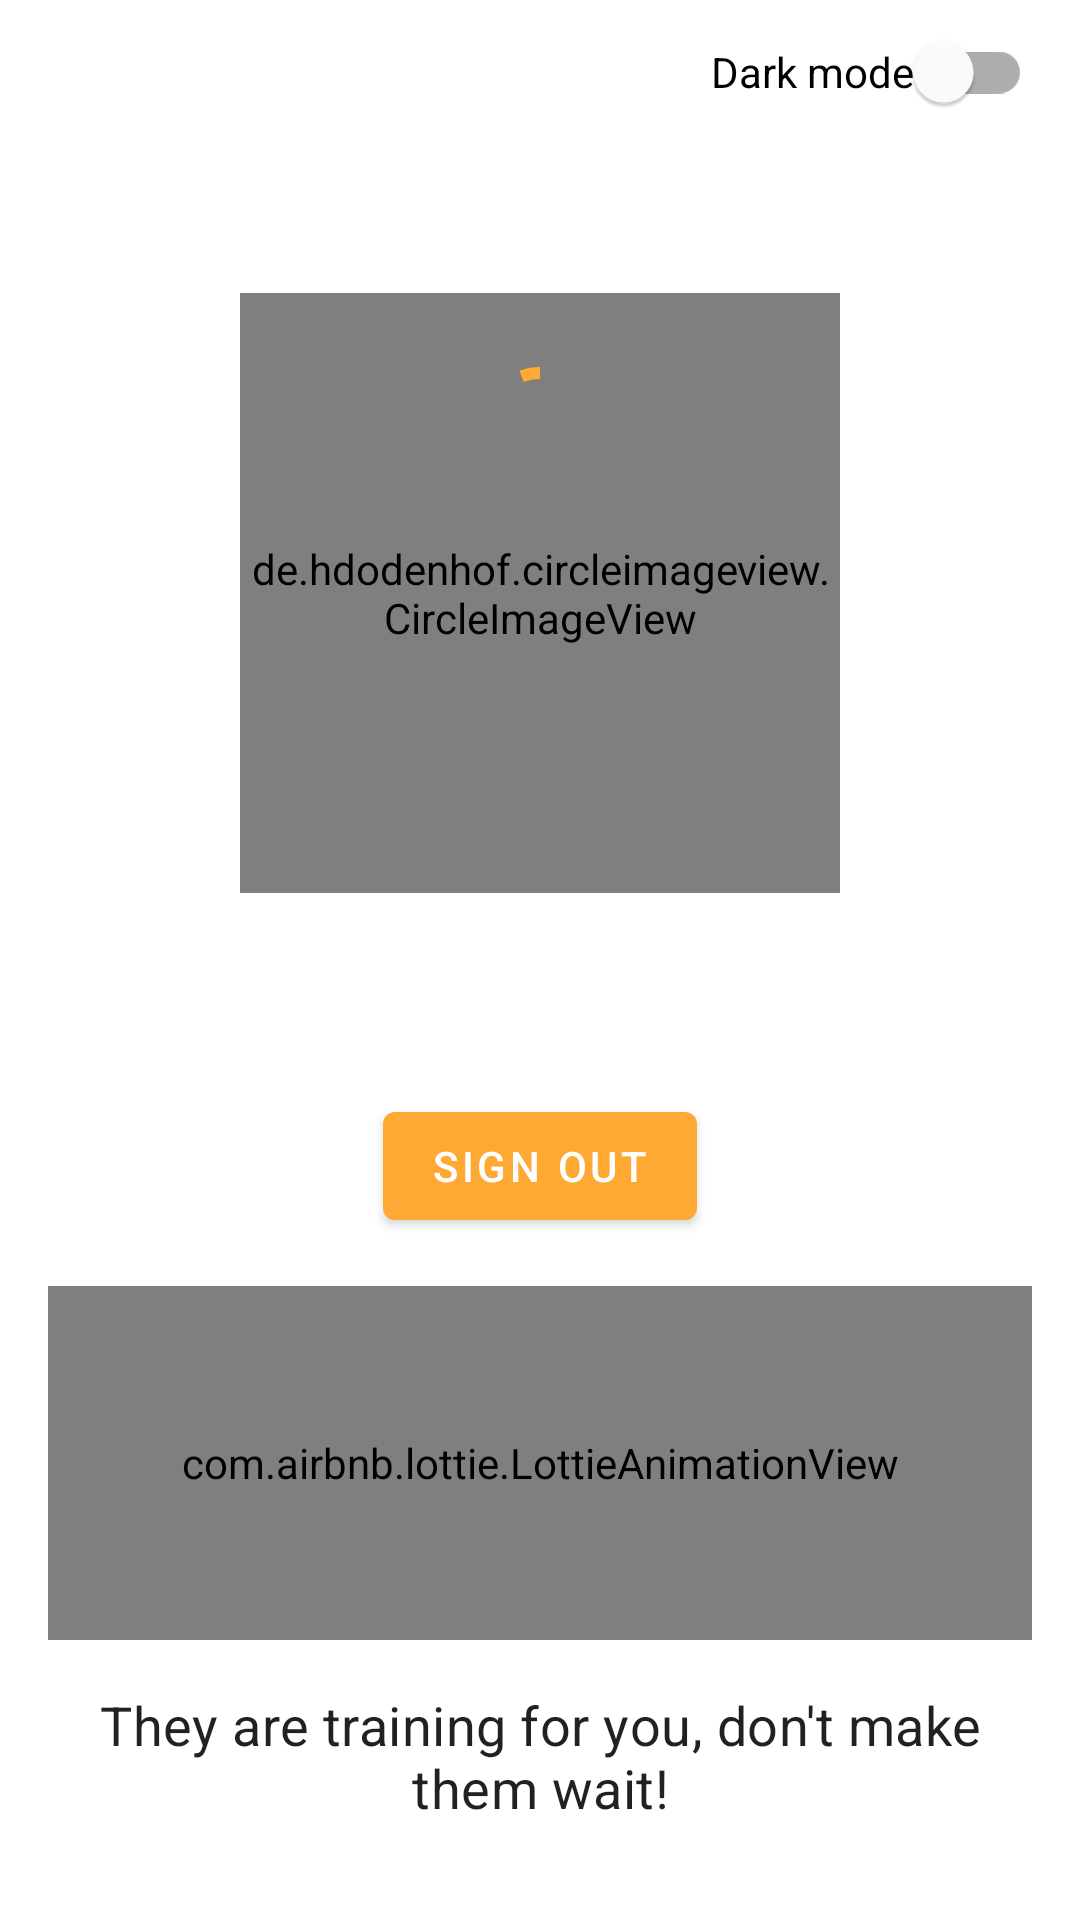

Layout XML and referenced resources for this Android screen:
<!-- AndroidManifest.xml: application theme Theme.MatchDogs -->
<!-- res/layout/fragment_user.xml -->
<?xml version="1.0" encoding="utf-8"?>
<androidx.constraintlayout.widget.ConstraintLayout xmlns:android="http://schemas.android.com/apk/res/android"
    xmlns:tools="http://schemas.android.com/tools"
    android:layout_width="match_parent"
    android:layout_height="match_parent"
    xmlns:app="http://schemas.android.com/apk/res-auto"
    tools:context=".ui.profile.UserFragment">

    <com.google.android.material.switchmaterial.SwitchMaterial
        android:id="@+id/modeSwitch"
        android:layout_width="wrap_content"
        android:layout_height="wrap_content"
        android:layout_marginEnd="@dimen/common_margin_padding_value"
        android:text="@string/dark_mode"
        app:layout_constraintTop_toTopOf="parent"
        app:layout_constraintEnd_toEndOf="parent"/>

    <de.hdodenhof.circleimageview.CircleImageView
        android:id="@+id/imgUser"
        android:layout_width="@dimen/common_medium_size"
        android:layout_height="@dimen/common_medium_size"
        android:layout_margin="@dimen/common_margin_padding_value"
        app:layout_constraintVertical_bias="0.2"
        app:layout_constraintTop_toTopOf="parent"
        app:layout_constraintBottom_toBottomOf="parent"
        app:layout_constraintStart_toStartOf="parent"
        app:layout_constraintEnd_toEndOf="parent"/>

    <com.google.android.material.progressindicator.CircularProgressIndicator
        android:id="@+id/progressBar"
        android:layout_width="wrap_content"
        android:layout_height="wrap_content"
        style="@style/Widget.MaterialComponents.CircularProgressIndicator"
        android:indeterminate="true"
        app:layout_constraintVertical_bias="0.2"
        app:layout_constraintTop_toTopOf="parent"
        app:layout_constraintBottom_toBottomOf="parent"
        app:layout_constraintStart_toStartOf="parent"
        app:layout_constraintEnd_toEndOf="parent"/>


    <TextView
        android:id="@+id/tvUserName"
        android:layout_width="0dp"
        android:layout_height="wrap_content"
        android:layout_margin="@dimen/common_margin_padding_value"
        android:textAlignment="center"
        app:layout_constraintTop_toBottomOf="@id/imgUser"
        app:layout_constraintStart_toStartOf="parent"
        app:layout_constraintEnd_toEndOf="parent"/>

    <com.google.android.material.button.MaterialButton
        android:id="@+id/btnSignOut"
        android:layout_width="wrap_content"
        android:layout_height="wrap_content"
        android:text="@string/sign_out"
        android:layout_marginTop="@dimen/max_margin_padding_value"
        app:layout_constraintTop_toBottomOf="@id/tvUserName"
        app:layout_constraintStart_toStartOf="parent"
        app:layout_constraintEnd_toEndOf="parent"/>

    <com.airbnb.lottie.LottieAnimationView
        android:layout_width="0dp"
        android:layout_height="0dp"
        android:layout_margin="@dimen/common_margin_padding_value"
        app:lottie_loop="true"
        app:lottie_autoPlay="true"
        app:lottie_rawRes="@raw/master_dog"
        app:layout_constraintTop_toBottomOf="@id/btnSignOut"
        app:layout_constraintStart_toStartOf="parent"
        app:layout_constraintEnd_toEndOf="parent"
        app:layout_constraintBottom_toTopOf="@id/tvMain"/>



    <TextView
        android:id="@+id/tvMain"
        android:layout_width="match_parent"
        android:layout_height="wrap_content"
        android:textAppearance="?attr/textAppearanceSubtitle1"
        android:textSize="@dimen/log_out_text_size"
        android:textAlignment="center"
        android:text="@string/log_out_text"
        android:layout_marginBottom="@dimen/max_margin_padding_value"
        android:layout_marginStart="@dimen/common_margin_padding_value"
        android:layout_marginEnd="@dimen/common_margin_padding_value"
        app:layout_constraintStart_toStartOf="parent"
        app:layout_constraintEnd_toEndOf="parent"
        app:layout_constraintBottom_toBottomOf="parent"/>


</androidx.constraintlayout.widget.ConstraintLayout>
<!-- resources referenced by this layout -->
<resources>
  <dimen name="common_margin_padding_value">16dp</dimen>
  <dimen name="common_medium_size">200dp</dimen>
  <dimen name="log_out_text_size">18sp</dimen>
  <dimen name="max_margin_padding_value">32dp</dimen>
  <string name="dark_mode">Dark mode</string>
  <string name="log_out_text">They are training for you, don\'t make them wait!</string>
  <string name="sign_out">Sign out</string>
  <style name="Theme.MatchDogs" parent="Theme.MaterialComponents.DayNight.DarkActionBar">
          
          <item name="colorPrimary">@color/orange</item>
          <item name="colorPrimaryVariant">@color/blueDark</item>
          <item name="colorOnPrimary">@color/white</item>
          
          <item name="colorSecondary">@color/teal_200</item>
          <item name="colorSecondaryVariant">@color/teal_700</item>
          <item name="colorOnSecondary">@color/black</item>
          
          <item name="android:statusBarColor" tools:targetApi="l">?attr/colorPrimaryVariant</item>
          
      </style>
  <color name="orange">#ffa935</color>
  <color name="blueDark">#152745</color>
  <color name="white">#FFFFFFFF</color>
  <color name="teal_200">#FF03DAC5</color>
  <color name="teal_700">#FF018786</color>
  <color name="black">#FF000000</color>
</resources>
